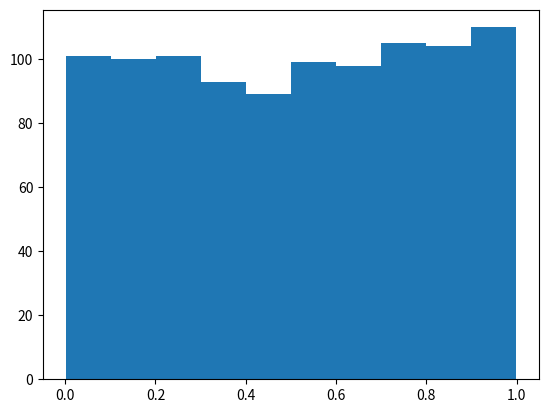

Write Python code to recreate this figure.
import numpy as np
import numpy.random as rand
import matplotlib.pyplot as plt

# generate N uniformly distributed random points on [0,1]
N = 1000
X = rand.rand(N)

mu = np.average(X)
sigma2 = np.average((X - mu)**2)

print("mean: ", mu)
print("variance:", sigma2)

plt.hist(X)
plt.show()
